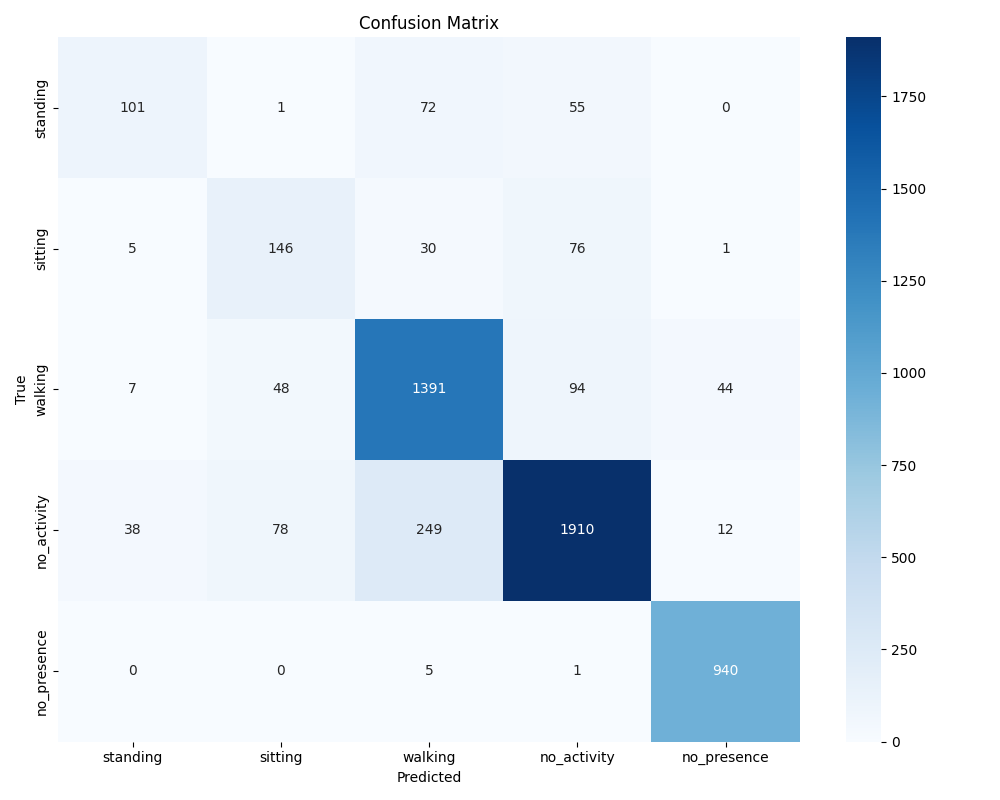

The data file committed next to this chart (first rows):
, standing, sitting, walking, no_activity, no_presence
standing, 101, 1, 72, 55, 0
sitting, 5, 146, 30, 76, 1
walking, 7, 48, 1391, 94, 44
no_activity, 38, 78, 249, 1910, 12
no_presence, 0, 0, 5, 1, 940
